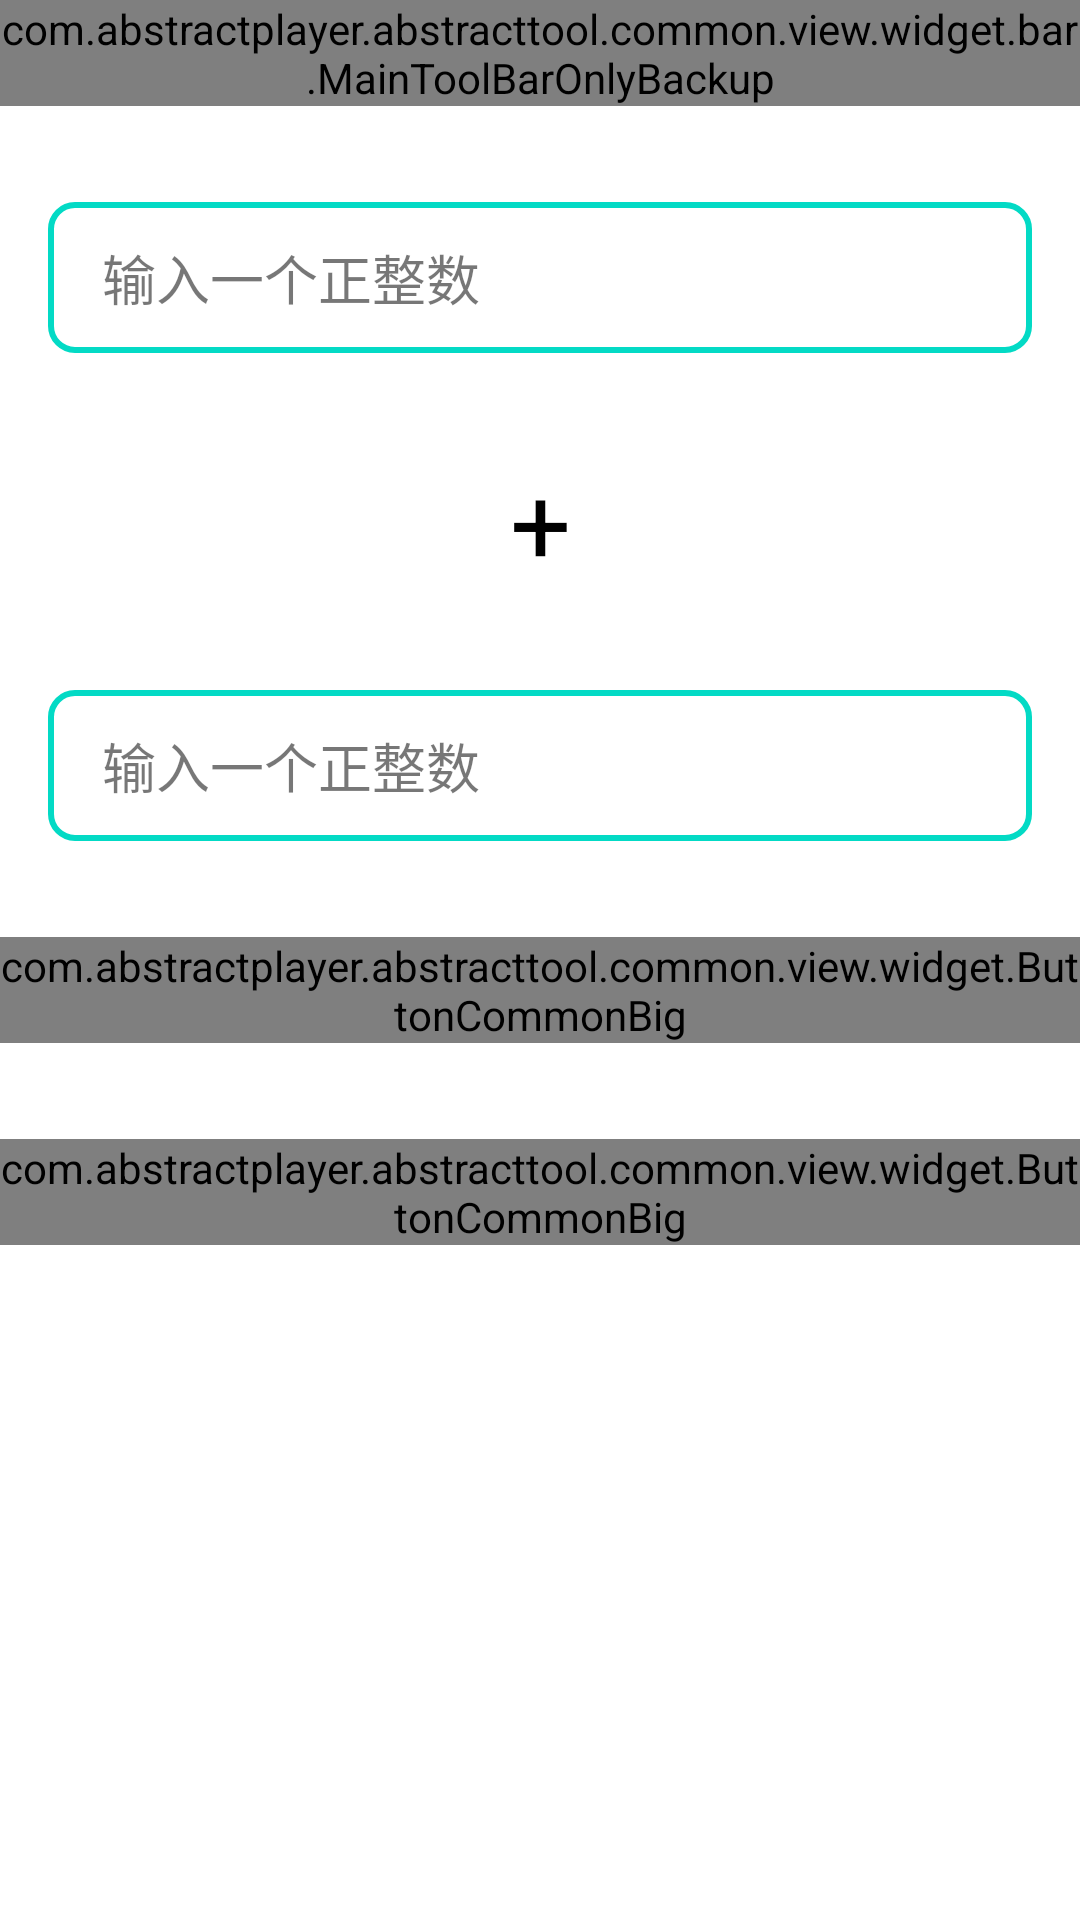

Produce the Android XML layout that renders to this screen, including the resource entries it uses.
<!-- AndroidManifest.xml: application theme Theme.AbstractTool -->
<!-- res/layout/activity_tool00004_main.xml -->
<?xml version="1.0" encoding="utf-8"?>
<LinearLayout xmlns:android="http://schemas.android.com/apk/res/android"
    xmlns:app="http://schemas.android.com/apk/res-auto"
    xmlns:tools="http://schemas.android.com/tools"
    android:layout_width="match_parent"
    android:layout_height="match_parent"
    android:orientation="vertical"
    tools:context=".toolkits.tool00004.Tool00004MainActivity">

    <com.abstractplayer.abstracttool.common.view.widget.bar.MainToolBarOnlyBackup
        android:layout_width="match_parent"
        android:layout_height="wrap_content" />

    <ScrollView
        android:layout_width="match_parent"
        android:layout_height="match_parent">

        <LinearLayout
            android:layout_width="match_parent"
            android:layout_height="match_parent"
            android:orientation="vertical">

            <EditText
                android:id="@+id/tool00004_main_num1"
                android:layout_width="match_parent"
                android:layout_height="wrap_content"
                android:layout_marginStart="@dimen/common_edit_single_margin_horizontal"
                android:layout_marginTop="@dimen/common_widget_margin_vertical"
                android:layout_marginEnd="@dimen/common_edit_single_margin_horizontal"
                android:background="@drawable/common_shape_edit"
                android:gravity="left|center_vertical"
                android:hint="输入一个正整数"
                android:inputType="number"
                android:paddingLeft="@dimen/common_edit_padding_left"
                android:paddingTop="@dimen/common_edit_padding_top"
                android:paddingRight="@dimen/common_edit_padding_right"
                android:paddingBottom="@dimen/common_edit_padding_bottom"
                android:textColor="@color/common_text"
                android:textColorHint="@color/common_text_hint"
                android:textSize="18dp" />

            <TextView
                android:id="@+id/textView2"
                android:layout_width="match_parent"
                android:layout_height="wrap_content"
                android:layout_marginTop="@dimen/common_widget_margin_vertical"
                android:gravity="center"
                android:text="+"
                android:textColor="@color/common_text"
                android:textSize="36dp" />

            <EditText
                android:id="@+id/tool00004_main_num2"
                android:layout_width="match_parent"
                android:layout_height="wrap_content"
                android:layout_marginStart="@dimen/common_edit_single_margin_horizontal"
                android:layout_marginTop="@dimen/common_widget_margin_vertical"
                android:layout_marginEnd="@dimen/common_edit_single_margin_horizontal"
                android:background="@drawable/common_shape_edit"
                android:gravity="left|center_vertical"
                android:hint="输入一个正整数"
                android:inputType="number"
                android:paddingLeft="@dimen/common_edit_padding_left"
                android:paddingTop="@dimen/common_edit_padding_top"
                android:paddingRight="@dimen/common_edit_padding_right"
                android:paddingBottom="@dimen/common_edit_padding_bottom"
                android:textColor="@color/common_text"
                android:textColorHint="@color/common_text_hint"
                android:textSize="18dp" />

            <com.abstractplayer.abstracttool.common.view.widget.ButtonCommonBig
                android:id="@+id/tool00004_main_add"
                android:layout_width="match_parent"
                android:layout_height="match_parent"
                android:layout_marginTop="@dimen/common_widget_margin_vertical"
                app:button_title="计算" />

            <com.abstractplayer.abstracttool.common.view.widget.ButtonCommonBig
                android:id="@+id/tool00004_main_copy"
                android:layout_width="match_parent"
                android:layout_height="match_parent"
                android:layout_marginTop="@dimen/common_widget_margin_vertical"
                app:button_title="复制（结果如下）">

            </com.abstractplayer.abstracttool.common.view.widget.ButtonCommonBig>

            <TextView
                android:id="@+id/tool00004_main_res"
                android:layout_width="match_parent"
                android:layout_height="wrap_content"
                android:layout_marginLeft="@dimen/common_text_multi_line_margin_horizontal"
                android:layout_marginTop="@dimen/common_widget_margin_vertical"
                android:layout_marginRight="@dimen/common_text_multi_line_margin_horizontal"
                android:layout_marginBottom="@dimen/common_widget_margin_vertical"
                android:background="@drawable/common_shape_text_multi_line"
                android:gravity="top|left"
                android:paddingLeft="@dimen/common_text_padding_left"
                android:paddingTop="@dimen/common_text_padding_top"
                android:paddingRight="@dimen/common_text_padding_right"
                android:paddingBottom="@dimen/common_text_padding_bottom"
                android:textColor="@color/common_text"
                android:textSize="16dp" />

        </LinearLayout>
    </ScrollView>
</LinearLayout>
<!-- resources referenced by this layout -->
<resources>
  <color name="common_text">#FF000000</color>
  <color name="common_text_hint">#88000000</color>
  <dimen name="common_edit_padding_bottom">12dp</dimen>
  <dimen name="common_edit_padding_left">18dp</dimen>
  <dimen name="common_edit_padding_right">18dp</dimen>
  <dimen name="common_edit_padding_top">12dp</dimen>
  <dimen name="common_edit_single_margin_horizontal">16dp</dimen>
  <dimen name="common_text_multi_line_margin_horizontal">24dp</dimen>
  <dimen name="common_text_padding_bottom">12dp</dimen>
  <dimen name="common_text_padding_left">18dp</dimen>
  <dimen name="common_text_padding_right">18dp</dimen>
  <dimen name="common_text_padding_top">12dp</dimen>
  <dimen name="common_widget_margin_vertical">32dp</dimen>
  <!-- drawable common_shape_edit (drawable) -->
  <?xml version="1.0" encoding="utf-8"?>
  <selector xmlns:android="http://schemas.android.com/apk/res/android">
      <item android:state_focused="true">
          <shape>
              <solid android:color="@color/white">
              </solid>
              <stroke android:color="@color/black" android:width="2dp">
              </stroke>
              <corners android:radius="8dp"></corners>
          </shape>
      </item>
      <item android:state_focused="false">
          <shape>
              <solid android:color="@color/white">
              </solid>
              <stroke android:color="@color/teal_200" android:width="2dp">
              </stroke>
              <corners android:radius="8dp"></corners>
          </shape>
      </item>
  </selector>
  <style name="Theme.AbstractTool" parent="Theme.MaterialComponents.DayNight.NoActionBar">
  
  
  
  
  
  
  
  
  
  
  
          
          <item name="colorPrimary">@color/teal_700</item>
          <item name="colorPrimaryVariant">@color/black</item>
          <item name="colorOnPrimary">@color/white</item>
          
          <item name="colorSecondary">@color/teal_200</item>
          <item name="colorSecondaryVariant">@color/teal_700</item>
          <item name="colorOnSecondary">@color/black</item>
          
          <item name="android:statusBarColor" tools:targetApi="l">?attr/colorPrimaryVariant</item>
          
          <item name="android:radius">16dp</item>
          
          
          <item name="android:windowBackground">@color/white</item>
  
          
          <item name="android:colorControlActivated">@color/black</item>
          <item name="android:textColor">@color/common_text</item>
      </style>
  <color name="white">#FFFFFFFF</color>
  <color name="black">#FF000000</color>
  <color name="teal_200">#FF03DAC5</color>
  <color name="teal_700">#FF018786</color>
</resources>
